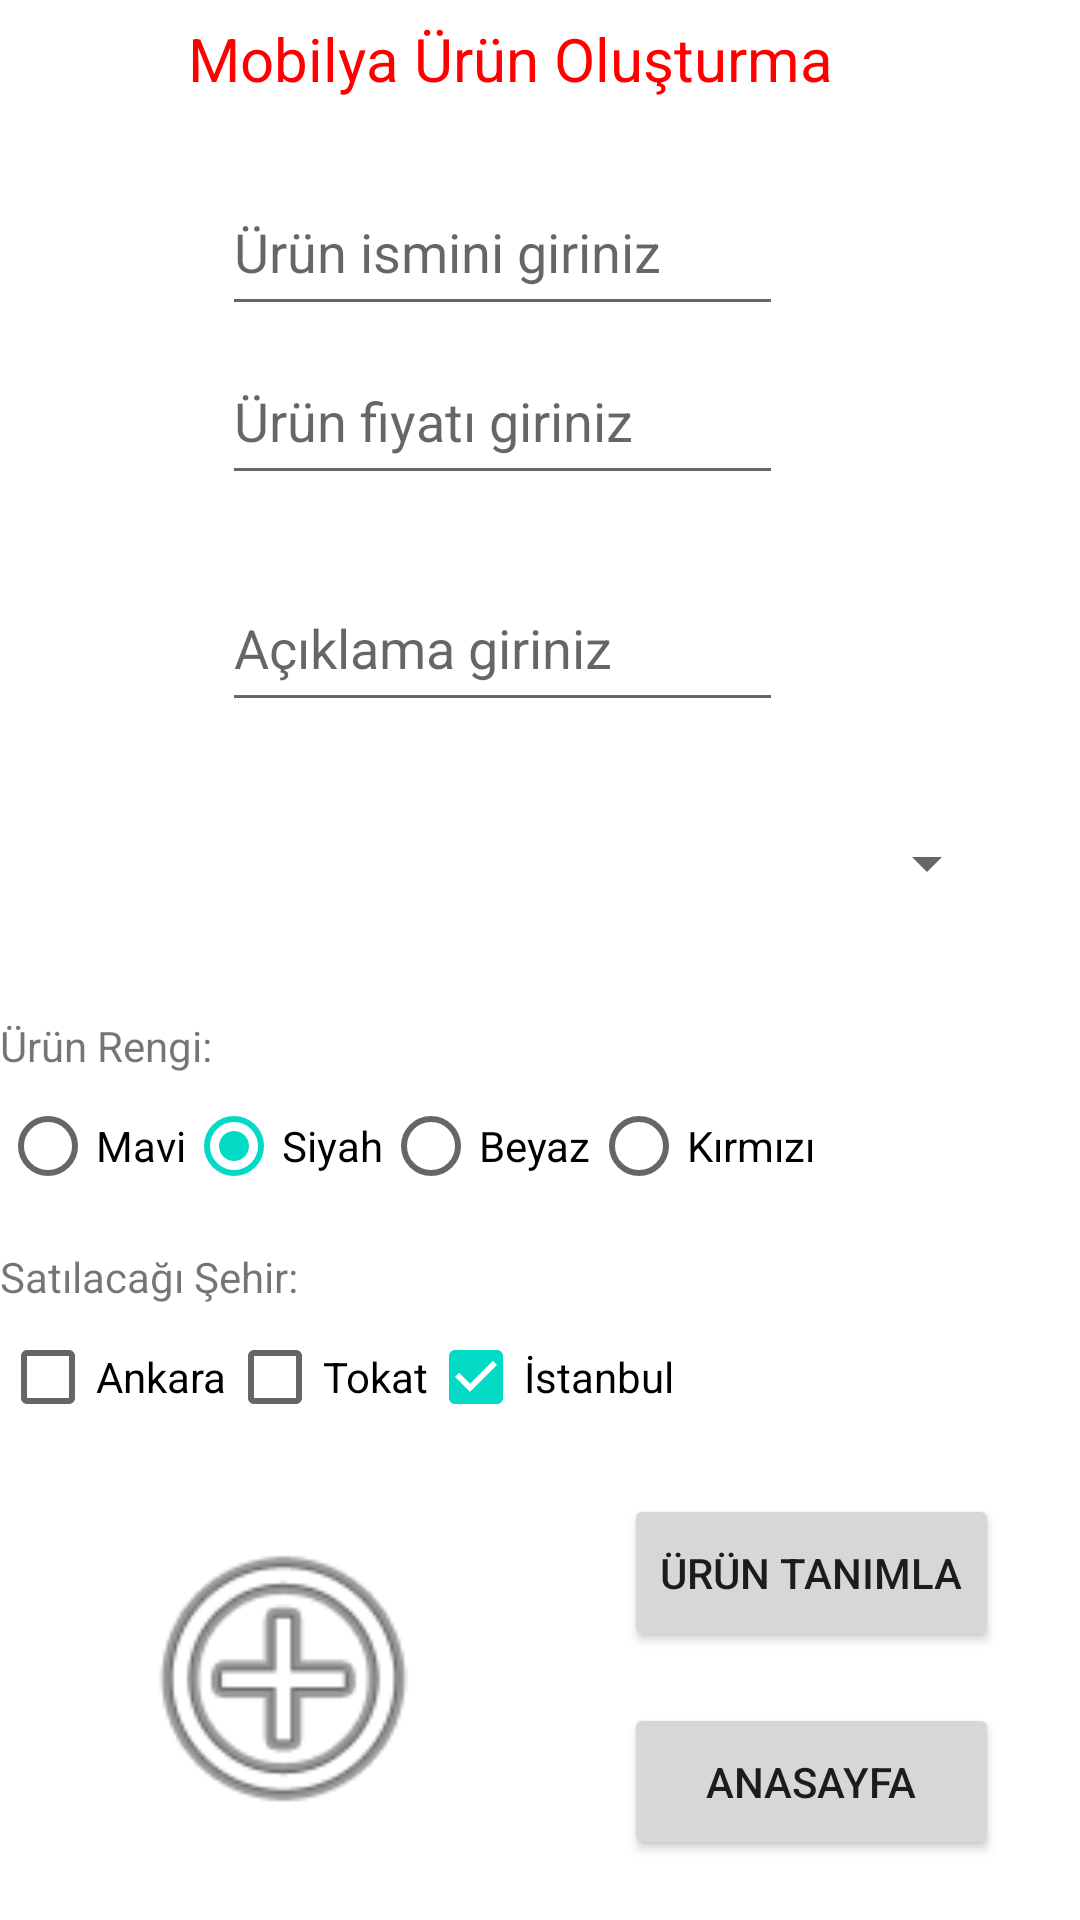

Layout XML and referenced resources for this Android screen:
<!-- AndroidManifest.xml: application theme Theme.MobilyaOtomasyon -->
<!-- res/layout/sa_activity_yeni_urun_ekle.xml -->
<?xml version="1.0" encoding="utf-8"?>
<androidx.constraintlayout.widget.ConstraintLayout xmlns:android="http://schemas.android.com/apk/res/android"
    xmlns:app="http://schemas.android.com/apk/res-auto"
    xmlns:tools="http://schemas.android.com/tools"
    android:layout_width="match_parent"
    android:layout_height="match_parent"
    tools:context=".SA_YeniUrunEKle">

    <TextView
        android:id="@+id/SA_txt_baslik"
        android:layout_width="235dp"
        android:layout_height="51dp"
        android:layout_marginTop="6dp"
        android:text="Mobilya Ürün Oluşturma"
        android:textColor="#FF0000"
        android:textSize="20sp"
        app:layout_constraintEnd_toEndOf="parent"
        app:layout_constraintStart_toStartOf="parent"
        app:layout_constraintTop_toTopOf="parent" />

    <EditText
        android:id="@+id/SA_etxt_ekle_isim"
        android:layout_width="0dp"
        android:layout_height="0dp"
        android:layout_marginTop="56dp"
        android:layout_marginBottom="4dp"
        android:ems="10"
        android:hint="Ürün ismini giriniz"
        android:inputType="textPersonName"
        app:layout_constraintBottom_toTopOf="@+id/SA_etxt_ekle_fiyat"
        app:layout_constraintEnd_toEndOf="@+id/SA_etxt_ekle_fiyat"
        app:layout_constraintStart_toStartOf="@+id/SA_etxt_ekle_fiyat"
        app:layout_constraintTop_toTopOf="parent" />

    <EditText
        android:id="@+id/SA_etxt_ekle_fiyat"
        android:layout_width="0dp"
        android:layout_height="0dp"
        android:layout_marginBottom="23dp"
        android:ems="10"
        android:hint="Ürün fiyatı giriniz"
        android:inputType="textPersonName"
        app:layout_constraintBottom_toTopOf="@+id/SA_etxt_ekle_aciklama"
        app:layout_constraintEnd_toEndOf="@+id/SA_etxt_ekle_aciklama"
        app:layout_constraintStart_toStartOf="@+id/SA_etxt_ekle_aciklama"
        app:layout_constraintTop_toBottomOf="@+id/SA_etxt_ekle_isim" />

    <EditText
        android:id="@+id/SA_etxt_ekle_aciklama"
        android:layout_width="0dp"
        android:layout_height="0dp"
        android:layout_marginStart="74dp"
        android:layout_marginEnd="72dp"
        android:layout_marginBottom="21dp"
        android:ems="10"
        android:hint="Açıklama giriniz"
        android:inputType="textPersonName"
        app:layout_constraintBottom_toTopOf="@+id/SA_spinner"
        app:layout_constraintEnd_toEndOf="@+id/SA_spinner"
        app:layout_constraintStart_toStartOf="parent"
        app:layout_constraintTop_toBottomOf="@+id/SA_etxt_ekle_fiyat" />

    <Spinner
        android:id="@+id/SA_spinner"
        android:layout_width="0dp"
        android:layout_height="0dp"
        android:layout_marginStart="27dp"
        android:layout_marginEnd="27dp"
        android:layout_marginBottom="25dp"
        app:layout_constraintBottom_toTopOf="@+id/linearLayout"
        app:layout_constraintEnd_toEndOf="parent"
        app:layout_constraintStart_toStartOf="parent"
        app:layout_constraintTop_toBottomOf="@+id/SA_etxt_ekle_aciklama" />

    <Button
        android:id="@+id/SA_btn_ekle_urungir"
        android:layout_width="0dp"
        android:layout_height="0dp"
        android:layout_marginEnd="27dp"
        android:layout_marginBottom="17dp"
        android:text="Ürün Tanımla"
        app:layout_constraintBottom_toTopOf="@+id/SA_btn_anasayfa"
        app:layout_constraintEnd_toEndOf="parent"
        app:layout_constraintStart_toEndOf="@+id/SA_iv_ekle_urunfoto"
        app:layout_constraintTop_toBottomOf="@+id/linearLayout" />

    <Button
        android:id="@+id/SA_btn_anasayfa"
        android:layout_width="0dp"
        android:layout_height="0dp"
        android:layout_marginBottom="20dp"
        android:text="ANASAYFA"
        app:layout_constraintBottom_toBottomOf="parent"
        app:layout_constraintEnd_toEndOf="@+id/SA_btn_ekle_urungir"
        app:layout_constraintStart_toStartOf="@+id/SA_btn_ekle_urungir"
        app:layout_constraintTop_toBottomOf="@+id/SA_btn_ekle_urungir" />

    <LinearLayout
        android:id="@+id/linearLayout"
        android:layout_width="0dp"
        android:layout_height="wrap_content"
        android:layout_marginBottom="15dp"
        android:orientation="vertical"
        app:layout_constraintBottom_toTopOf="@+id/SA_btn_ekle_urungir"
        app:layout_constraintEnd_toEndOf="parent"
        app:layout_constraintStart_toStartOf="parent"
        app:layout_constraintTop_toBottomOf="@+id/SA_spinner">

        <TextView
            android:id="@+id/SA_txt_renk"
            android:layout_width="wrap_content"
            android:layout_height="wrap_content"
            android:text="Ürün Rengi: "
            tools:layout_editor_absoluteX="23dp"
            tools:layout_editor_absoluteY="277dp" />

        <RadioGroup
            android:id="@+id/SA_radyogrup_renk"
            android:layout_width="wrap_content"
            android:layout_height="wrap_content"
            android:orientation="horizontal"
            tools:layout_editor_absoluteX="23dp"
            tools:layout_editor_absoluteY="305dp">

            <RadioButton
                android:id="@+id/SA_radyo_mavi"
                android:layout_width="match_parent"
                android:layout_height="wrap_content"
                android:text="Mavi" />

            <RadioButton
                android:id="@+id/SA_radyo_siyah"
                android:layout_width="match_parent"
                android:layout_height="wrap_content"
                android:checked="true"
                android:text="Siyah" />

            <RadioButton
                android:id="@+id/SA_radyo_beyaz"
                android:layout_width="match_parent"
                android:layout_height="wrap_content"
                android:text="Beyaz" />

            <RadioButton
                android:id="@+id/SA_radyo_kirmizi"
                android:layout_width="match_parent"
                android:layout_height="wrap_content"
                android:text="Kırmızı" />
        </RadioGroup>

        <TextView
            android:id="@+id/SA_txt_sehir"
            android:layout_width="wrap_content"
            android:layout_height="wrap_content"
            android:layout_marginTop="10dp"
            android:text="Satılacağı Şehir: "
            tools:layout_editor_absoluteX="23dp"
            tools:layout_editor_absoluteY="370dp" />

        <LinearLayout
            android:layout_width="match_parent"
            android:layout_height="wrap_content"
            android:orientation="horizontal">

            <CheckBox
                android:id="@+id/SA_checkBox_ankara"
                android:layout_width="wrap_content"
                android:layout_height="wrap_content"
                android:text="Ankara"
                tools:layout_editor_absoluteX="122dp"
                tools:layout_editor_absoluteY="404dp" />

            <CheckBox
                android:id="@+id/SA_checkBox_tokat"
                android:layout_width="wrap_content"
                android:layout_height="wrap_content"
                android:checked="false"
                android:text="Tokat"
                tools:layout_editor_absoluteX="213dp"
                tools:layout_editor_absoluteY="404dp" />

            <CheckBox
                android:id="@+id/SA_checkBox_istanbul"
                android:layout_width="wrap_content"
                android:layout_height="wrap_content"
                android:checked="true"
                android:text="İstanbul"
                tools:layout_editor_absoluteX="23dp"
                tools:layout_editor_absoluteY="404dp" />
        </LinearLayout>

    </LinearLayout>

    <ImageView
        android:id="@+id/SA_iv_ekle_urunfoto"
        android:layout_width="0dp"
        android:layout_height="110dp"
        android:layout_marginStart="32dp"
        android:layout_marginTop="27dp"
        android:layout_marginEnd="51dp"
        android:layout_marginBottom="32dp"
        app:layout_constraintBottom_toBottomOf="parent"
        app:layout_constraintEnd_toStartOf="@+id/SA_btn_ekle_urungir"
        app:layout_constraintStart_toStartOf="parent"
        app:layout_constraintTop_toBottomOf="@+id/linearLayout"
        app:srcCompat="@android:drawable/ic_menu_add" />


</androidx.constraintlayout.widget.ConstraintLayout>
<!-- resources referenced by this layout -->
<resources>
  <style name="Theme.MobilyaOtomasyon" parent="Theme.MaterialComponents.DayNight.DarkActionBar">
          
          <item name="colorPrimary">@color/purple_500</item>
          <item name="colorPrimaryVariant">@color/purple_700</item>
          <item name="colorOnPrimary">@color/white</item>
          
          <item name="colorSecondary">@color/teal_200</item>
          <item name="colorSecondaryVariant">@color/teal_700</item>
          <item name="colorOnSecondary">@color/black</item>
          
          <item name="android:statusBarColor" tools:targetApi="l">?attr/colorPrimaryVariant</item>
          
      </style>
  <!-- not gathered from this repository: default colours our renderer supplied (Android Studio template values) -->
  <color name="purple_500">#FF6200EE</color>
  <color name="purple_700">#FF3700B3</color>
  <color name="teal_200">#FF03DAC5</color>
  <color name="teal_700">#FF018786</color>
  <color name="black">#FF000000</color>
  <color name="white">#FFFFFFFF</color>
</resources>
